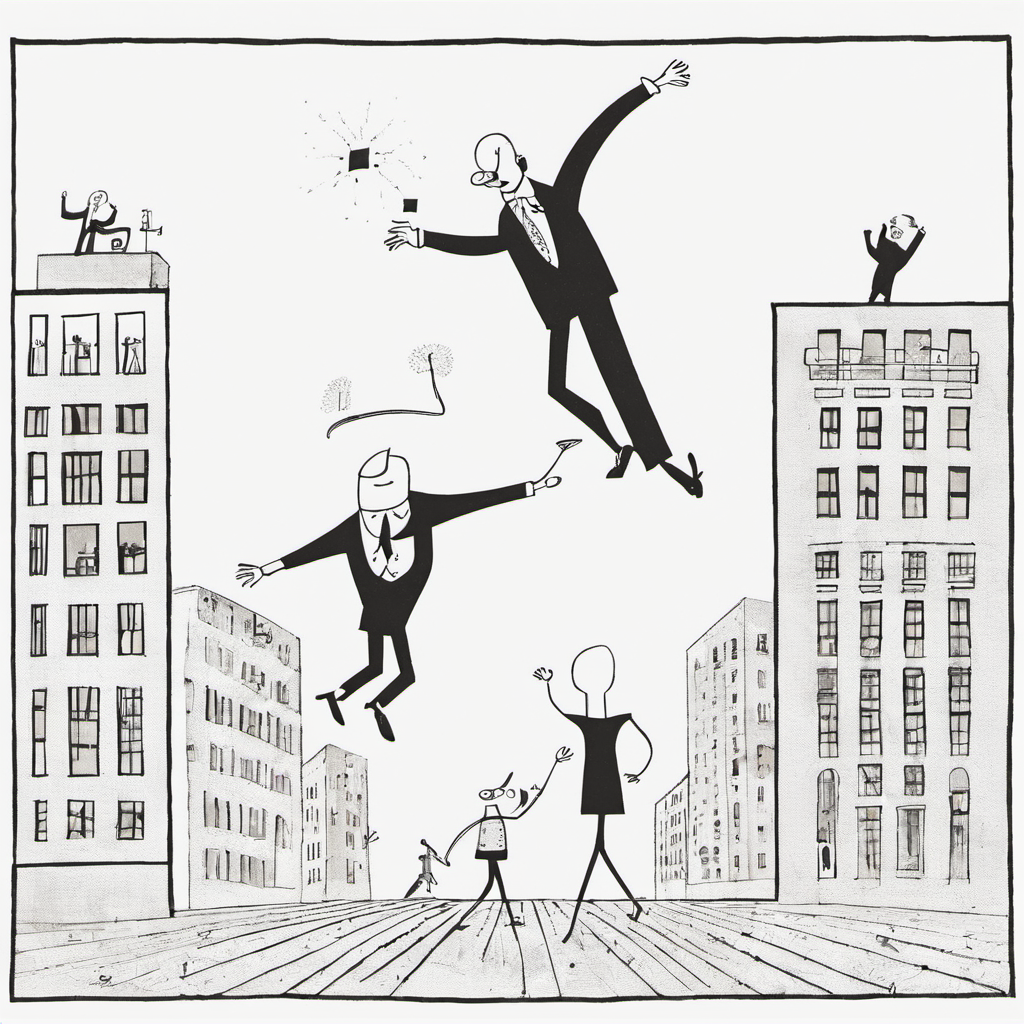
Generation parameters embedded in this image by AUTOMATIC1111 Stable Diffusion web UI or a fork of it (Forge, ...) (PNG 'parameters' text chunk):
Saul Steinberg style illustration of two character throwing another character in the air . Satirical, whimsical, playful, witty, line drawing, New Yorker magazine
Negative prompt:  realistic, color, 
Steps: 101, Sampler: DPM++ 2M Karras, CFG scale: 7, Seed: 424028220, Size: 1024x1024, Model hash: 31e35c80fc, Model: sd_xl_base_1.0, Style Selector Enabled: True, Style Selector Randomize: False, Style Selector Style: "Style: Steinberg", Refiner: sd_xl_refiner_1.0 [7440042bbd], Refiner switch at: 0.8, Version: v1.5.1-495-g541ef924